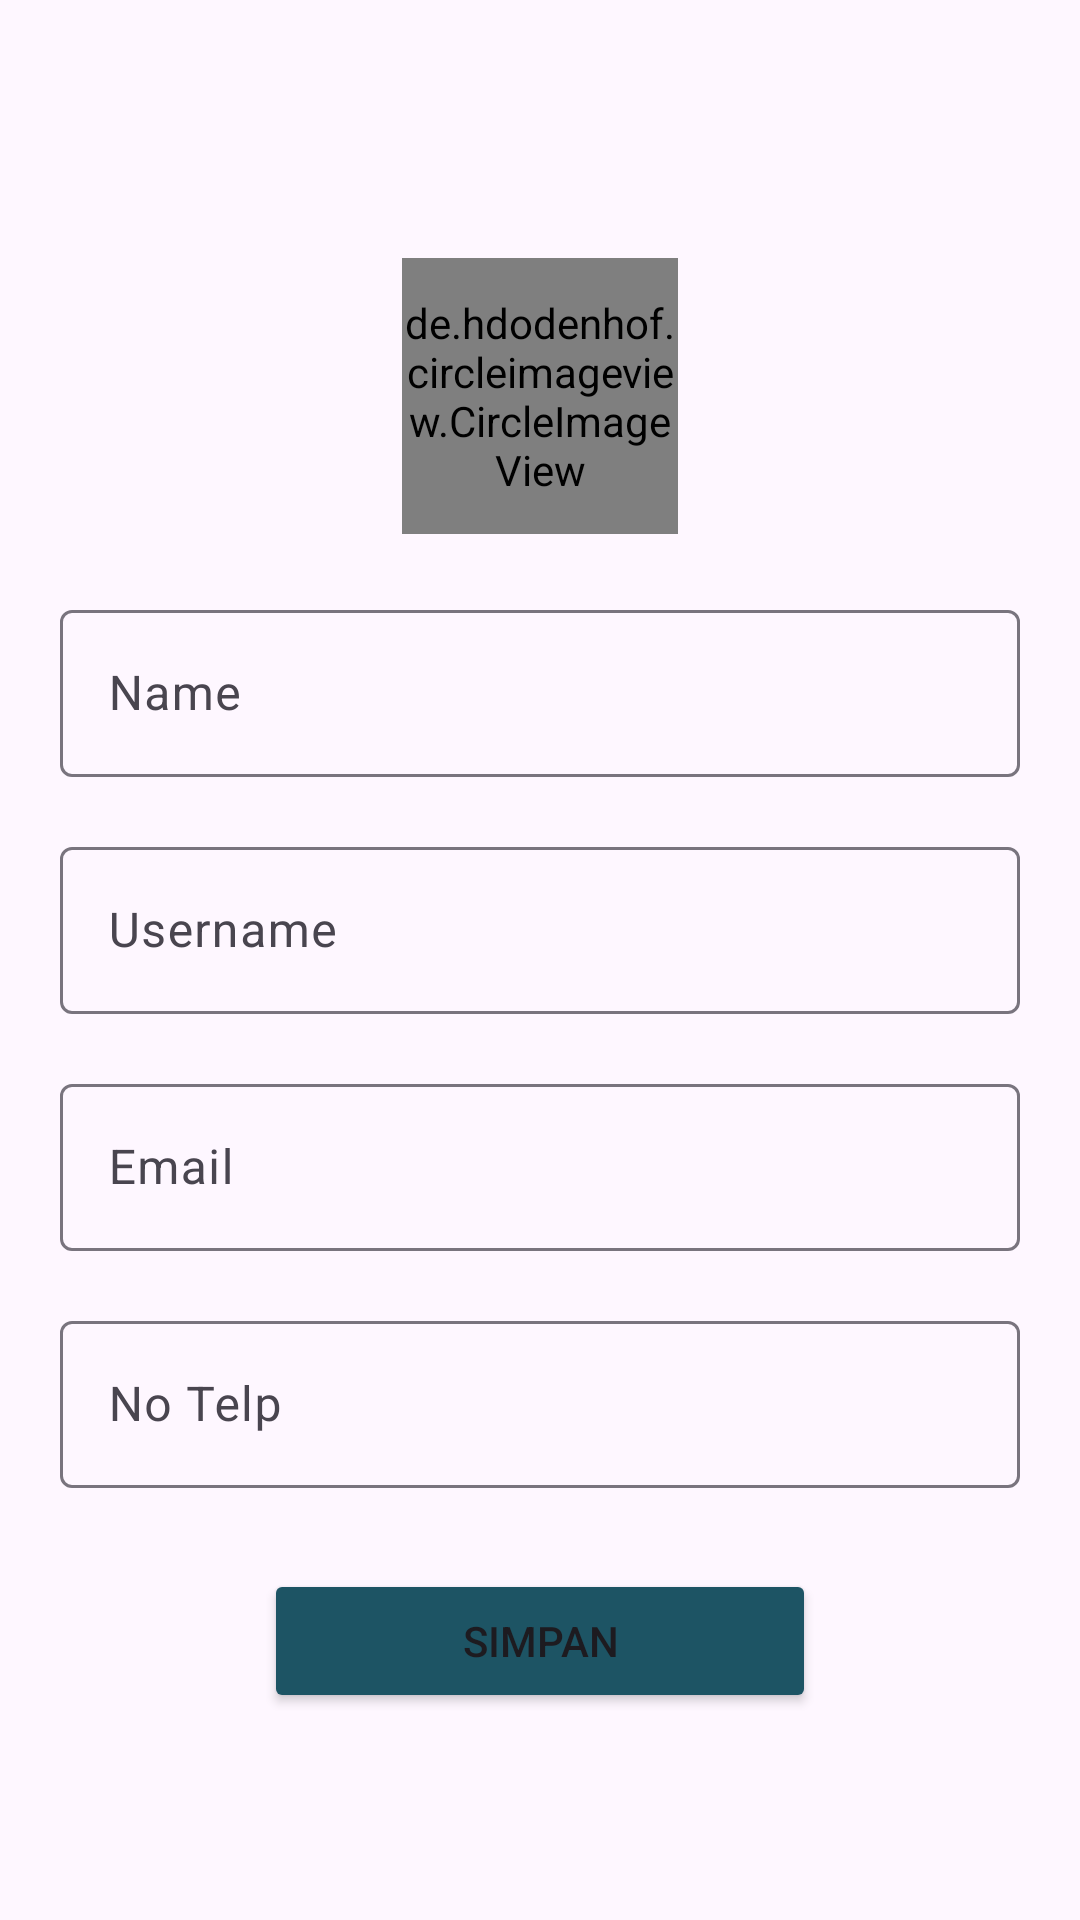

Layout XML and referenced resources for this Android screen:
<!-- AndroidManifest.xml: application theme Theme.ChassirApp -->
<!-- res/layout/activity_account_edit.xml -->
<?xml version="1.0" encoding="utf-8"?>
<LinearLayout xmlns:android="http://schemas.android.com/apk/res/android"
    xmlns:app="http://schemas.android.com/apk/res-auto"
    xmlns:tools="http://schemas.android.com/tools"
    android:layout_width="match_parent"
    android:layout_height="match_parent"
    android:orientation="vertical"
    tools:context=".ui.account.AccountEditActivity">

    <androidx.appcompat.widget.Toolbar
        android:id="@+id/tbAccountEdit"
        android:layout_width="match_parent"
        android:layout_height="wrap_content"/>

    <de.hdodenhof.circleimageview.CircleImageView
        android:id="@+id/civAccEditPhoto"
        android:layout_width="92dp"
        android:layout_height="92dp"
        android:layout_gravity="center"
        android:layout_marginTop="22dp"/>

    <RelativeLayout
        android:layout_width="match_parent"
        android:layout_height="wrap_content"
        android:layout_marginLeft="16dp"
        android:layout_marginRight="16dp"
        android:layout_marginTop="16dp">

        <com.google.android.material.textfield.TextInputLayout
            android:id="@+id/tlName"
            android:layout_width="match_parent"
            android:layout_height="wrap_content"
            android:layout_alignParentStart="true"
            android:layout_alignParentTop="true"
            android:padding="4dp">

            <EditText
                android:id="@+id/edAccEditName"
                android:layout_width="match_parent"
                android:layout_height="wrap_content"
                android:hint="@string/name"
                android:inputType="text"
                android:textColor="@android:color/black"/>

        </com.google.android.material.textfield.TextInputLayout>

        <com.google.android.material.textfield.TextInputLayout
            android:id="@+id/tlUsername"
            android:layout_width="match_parent"
            android:layout_height="wrap_content"
            android:layout_alignParentStart="true"
            android:layout_below="@id/tlName"
            android:layout_marginTop="10dp"
            android:padding="4dp">

            <EditText
                android:id="@+id/edAccEditUsername"
                android:layout_width="match_parent"
                android:layout_height="wrap_content"
                android:hint="@string/username"
                android:inputType="text"
                android:textColor="@android:color/black"/>

        </com.google.android.material.textfield.TextInputLayout>

        <com.google.android.material.textfield.TextInputLayout
            android:id="@+id/tlEmail"
            android:layout_width="match_parent"
            android:layout_height="wrap_content"
            android:layout_alignParentStart="true"
            android:layout_below="@id/tlUsername"
            android:layout_marginTop="10dp"
            android:padding="4dp">

            <EditText
                android:id="@+id/edAccEditEmail"
                android:layout_width="match_parent"
                android:layout_height="wrap_content"
                android:hint="@string/email"
                android:inputType="textEmailAddress"
                android:textColor="@android:color/black"/>

        </com.google.android.material.textfield.TextInputLayout>

        <com.google.android.material.textfield.TextInputLayout
            android:id="@+id/tlNoTelp"
            android:layout_width="match_parent"
            android:layout_height="wrap_content"
            android:layout_alignParentStart="true"
            android:layout_below="@id/tlEmail"
            android:layout_marginTop="10dp"
            android:padding="4dp">

            <EditText
                android:id="@+id/edAccEditNoTelp"
                android:layout_width="match_parent"
                android:layout_height="wrap_content"
                android:hint="@string/no_telp"
                android:inputType="number"
                android:textColor="@android:color/black"/>

        </com.google.android.material.textfield.TextInputLayout>

        <Button
            android:layout_width="match_parent"
            android:layout_height="wrap_content"
            android:layout_alignParentStart="true"
            android:layout_below="@id/tlNoTelp"
            android:layout_marginTop="23dp"
            android:layout_marginLeft="72dp"
            android:layout_marginRight="72dp"
            android:backgroundTint="@color/colorButton"
            android:text="@string/simpan"/>

    </RelativeLayout>

</LinearLayout>
<!-- resources referenced by this layout -->
<resources>
  <color name="colorButton">#1D5464</color>
  <string name="email">Email</string>
  <string name="name">Name</string>
  <string name="no_telp">No Telp</string>
  <string name="simpan">Simpan</string>
  <string name="username">Username</string>
  <style name="Theme.ChassirApp" parent="Base.Theme.ChassirApp" />
  <style name="Base.Theme.ChassirApp" parent="Theme.Material3.DayNight.NoActionBar">
          
          
      </style>
</resources>
